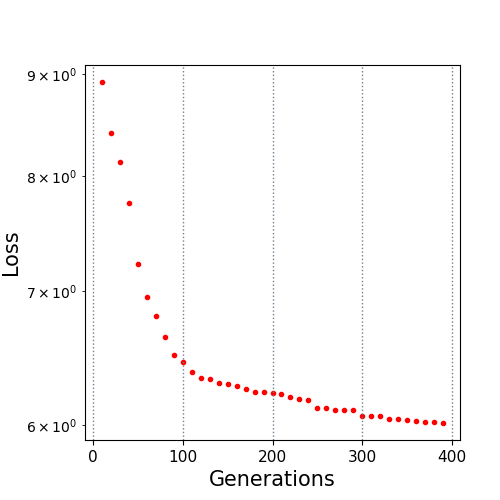

The file beside this chart, header and first rows:
10.0, 8.914375
20.0, 8.41
30.0, 8.125
40.0, 7.752
50.0, 7.225
60.0, 6.957
70.0, 6.802
80.0, 6.645
90.0, 6.505
100.0, 6.449
110.0, 6.38
120.0, 6.334
130.0, 6.325
140.0, 6.299
150.0, 6.291
160.0, 6.276
170.0, 6.253
180.0, 6.233
190.0, 6.233
200.0, 6.227
210.0, 6.215
220.0, 6.194
230.0, 6.18
240.0, 6.176
250.0, 6.12
260.0, 6.12
270.0, 6.103
280.0, 6.103
290.0, 6.103
300.0, 6.064
310.0, 6.059
320.0, 6.059
330.0, 6.044
340.0, 6.044
350.0, 6.037
360.0, 6.028
370.0, 6.024
380.0, 6.024
390.0, 6.014
